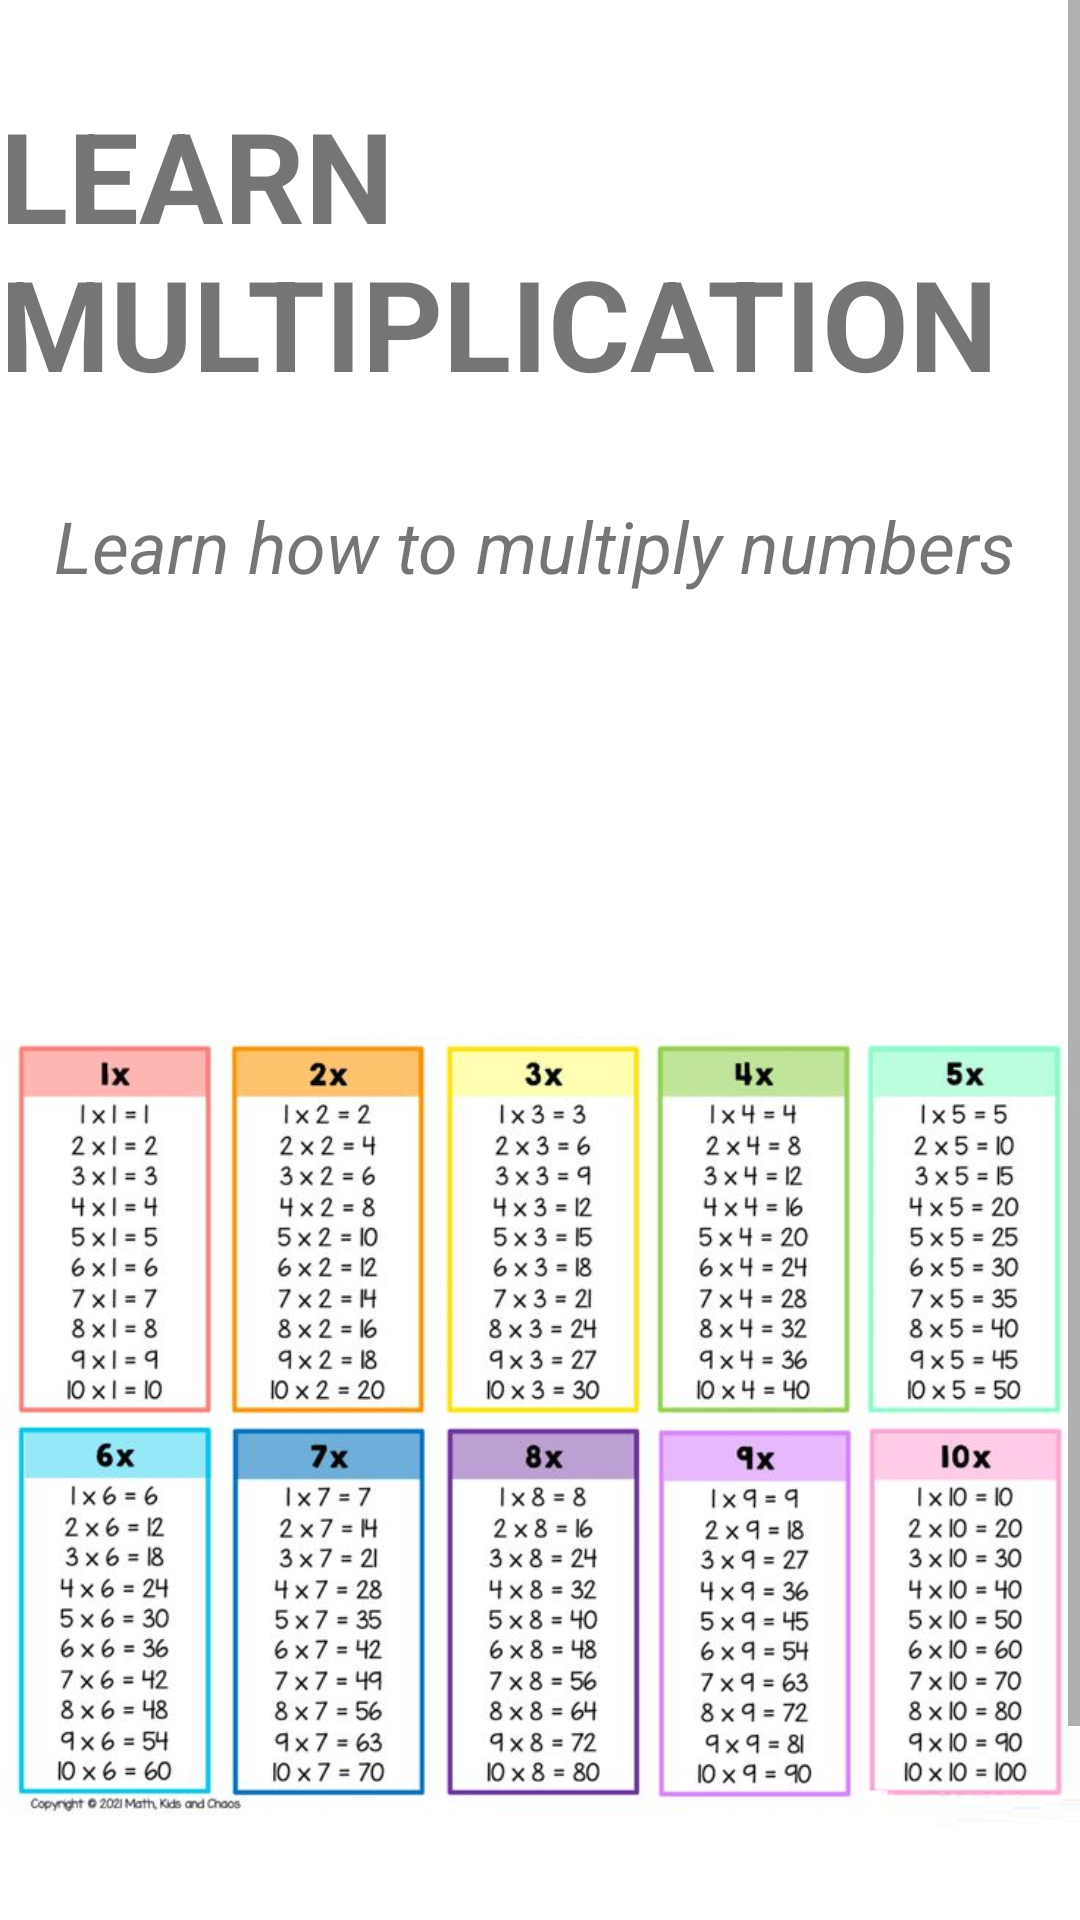

The Android layout XML behind this screen, and the referenced resources:
<!-- AndroidManifest.xml: application theme Theme.2004Project -->
<!-- res/layout/activity_learn_multiplication.xml -->
<?xml version="1.0" encoding="UTF-8"?>
<ScrollView
    xmlns:android="http://schemas.android.com/apk/res/android"
    android:layout_width="wrap_content"
    android:layout_height="wrap_content">

    <LinearLayout
        android:layout_width="match_parent"
        android:layout_height="wrap_content"
        android:orientation="vertical">

        <TextView
            android:layout_width="wrap_content"
            android:layout_height="wrap_content"
            android:layout_marginTop="30dp"
            android:text="@string/learn_multiplication"
            android:textSize="42sp"
            android:textStyle="bold"
            android:layout_gravity="center_horizontal">
        </TextView>
        <TextView
            android:layout_width="wrap_content"
            android:layout_height="wrap_content"
            android:layout_marginTop="30dp"
            android:layout_marginStart="18dp"
            android:text="@string/learn_how_to_multiply_numbers"
            android:textSize="24sp"
            android:textStyle="italic">
        </TextView>

        <ImageView
            android:id="@+id/imageView1"
            android:layout_width="wrap_content"
            android:layout_height="484dp"
            android:layout_marginTop="30dp"
            android:src="@drawable/m" />
    </LinearLayout>

</ScrollView>
<!-- resources referenced by this layout -->
<resources>
  <!-- drawable m: png bitmap (drawable, 282743 bytes) -->
  <string name="learn_how_to_multiply_numbers">Learn how to multiply numbers</string>
  <string name="learn_multiplication">LEARN MULTIPLICATION</string>
  <style name="Theme.2004Project" parent="Theme.MaterialComponents.DayNight.NoActionBar">
          
          <item name="colorPrimary">@color/lavender</item>
          <item name="colorPrimaryVariant">@color/lavender</item>
          <item name="colorOnPrimary">@color/white</item>
          
          <item name="colorSecondary">@color/teal_200</item>
          <item name="colorSecondaryVariant">@color/teal_700</item>
          <item name="colorOnSecondary">@color/black</item>
          
          <item name="android:statusBarColor">?attr/colorPrimaryVariant</item>
          
      </style>
  <!-- not gathered from this repository: default colours our renderer supplied (Android Studio template values) -->
  <color name="teal_200">#FF03DAC5</color>
  <color name="teal_700">#FF018786</color>
  <color name="black">#FF000000</color>
  <color name="white">#FFFFFFFF</color>
</resources>
